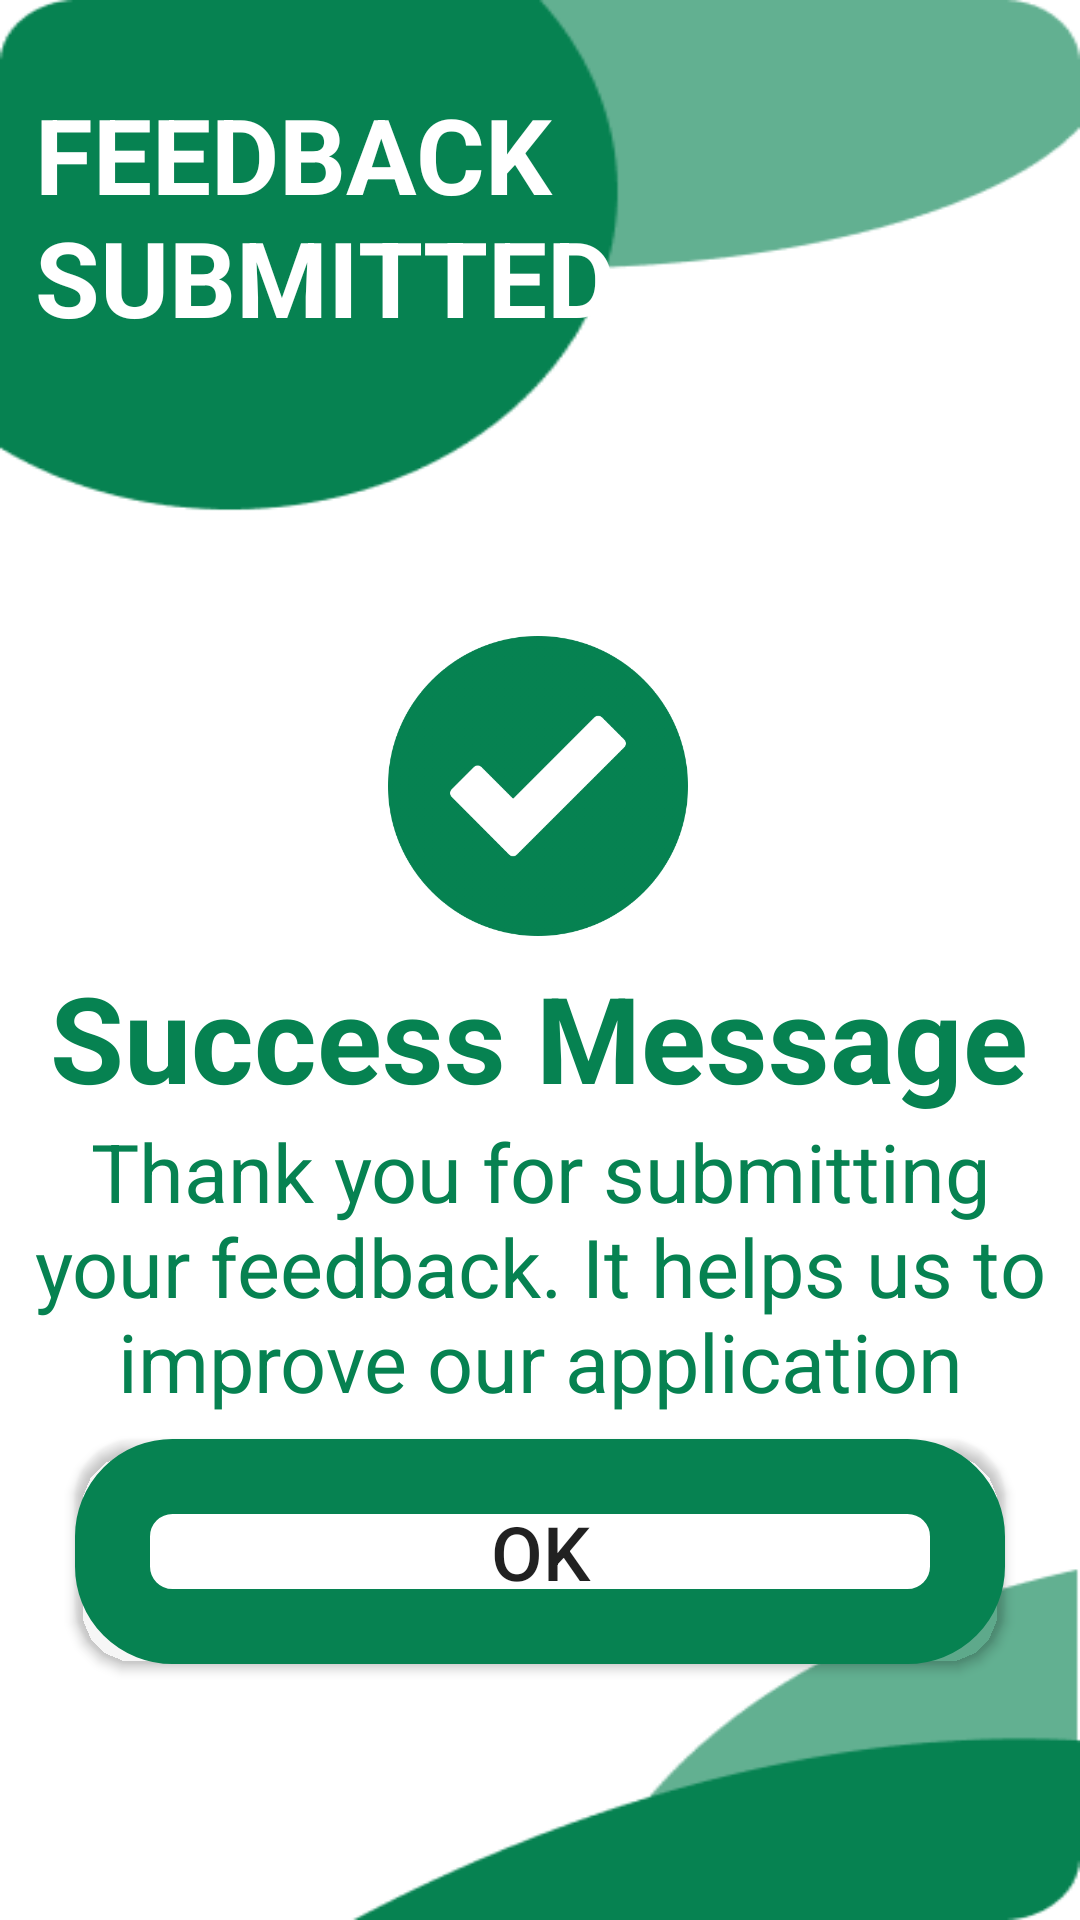

This screen was rendered from an Android layout file. Write that file and the resources it references.
<!-- AndroidManifest.xml: application theme Theme.Lovify -->
<!-- res/layout/activity_feedback_submited.xml -->
<?xml version="1.0" encoding="utf-8"?>
<androidx.constraintlayout.widget.ConstraintLayout xmlns:android="http://schemas.android.com/apk/res/android"
    xmlns:app="http://schemas.android.com/apk/res-auto"
    xmlns:tools="http://schemas.android.com/tools"
    android:layout_width="match_parent"
    android:layout_height="match_parent"
    android:background="@drawable/bgimage01"
    tools:context=".FeedbackSubmited">

    <TextView
        android:id="@+id/txtpasswordchanged"
        android:layout_width="222dp"
        android:layout_height="101dp"
        android:layout_marginTop="32dp"
        android:text="Feedback Submitted"
        android:textAllCaps="true"
        android:textColor="@color/white"
        android:textSize="35dp"
        android:textStyle="bold"
        app:layout_constraintBottom_toTopOf="@id/successmsgbottomguide"
        app:layout_constraintEnd_toEndOf="parent"
        app:layout_constraintHorizontal_bias="0.084"
        app:layout_constraintStart_toStartOf="parent"
        app:layout_constraintTop_toTopOf="parent"
        app:layout_constraintVertical_bias="0.846" />

    <androidx.constraintlayout.widget.Guideline
        android:id="@+id/successmsgbottomguide"
        android:layout_width="wrap_content"
        android:layout_height="wrap_content"
        android:orientation="horizontal"
        app:layout_constraintGuide_percent="0.2"/>

    <ImageView
        android:id="@+id/imgsuccessmessage"
        android:layout_width="100dp"
        android:layout_height="100dp"
        android:layout_marginTop="84dp"
        android:src="@drawable/accept"
        app:layout_constraintEnd_toEndOf="parent"
        app:layout_constraintHorizontal_bias="0.498"
        app:layout_constraintStart_toStartOf="parent"
        app:layout_constraintTop_toTopOf="@id/successmsgbottomguide" />

    <TextView
        android:id="@+id/txtSuccessMessage"
        android:layout_width="wrap_content"
        android:layout_height="wrap_content"
        android:text="Success Message"
        android:textSize="40sp"
        android:textStyle="bold"
        android:textColor="@color/green"
        app:layout_constraintBottom_toBottomOf="parent"
        app:layout_constraintEnd_toEndOf="parent"
        app:layout_constraintHorizontal_bias="0.494"
        app:layout_constraintStart_toStartOf="parent"
        app:layout_constraintTop_toBottomOf="@id/imgsuccessmessage"
        app:layout_constraintVertical_bias="0.025" />

    <TextView
        android:id="@+id/txtSuccess"
        android:layout_width="wrap_content"
        android:layout_height="wrap_content"
        android:text="Thank you for submitting your feedback. It helps us to improve our application"
        android:textColor="@color/green"
        android:textSize="27dp"
        android:textAlignment="center"
        app:layout_constraintEnd_toEndOf="parent"
        app:layout_constraintStart_toStartOf="parent"
        app:layout_constraintTop_toBottomOf="@id/txtSuccessMessage"
        tools:layout_editor_absoluteY="392dp" />

    <Button
        android:id="@+id/btnoK"
        android:layout_width="310dp"
        android:layout_height="75dp"
        android:background="@drawable/login_buttons_bg"
        android:text="OK"
        android:textAllCaps="true"
        android:textSize="25dp"
        app:layout_constraintBottom_toBottomOf="parent"
        app:layout_constraintEnd_toEndOf="parent"
        app:layout_constraintStart_toStartOf="parent"
        app:layout_constraintTop_toBottomOf="@id/txtSuccess"
        app:layout_constraintVertical_bias="0.085" />

</androidx.constraintlayout.widget.ConstraintLayout>
<!-- resources referenced by this layout -->
<resources>
  <color name="green">#068251</color>
  <color name="white">#FFFFFFFF</color>
  <!-- drawable accept: png bitmap (drawable, 30448 bytes) -->
  <!-- drawable bgimage01: png bitmap (drawable, 7770 bytes) -->
  <!-- drawable login_buttons_bg (drawable) -->
  <?xml version="1.0" encoding="utf-8"?>
  
  <shape xmlns:android="http://schemas.android.com/apk/res/android"
      android:shape="rectangle">
  
      <solid android:color="@color/white"/>
      <corners android:radius="20dp"/>
      <stroke android:color="@color/green"
          android:width="25dp"/>
  
  </shape>
  <style name="Theme.Lovify" parent="Theme.MaterialComponents.Light.NoActionBar">
          
          <item name="colorPrimary">@color/green</item>
          <item name="colorPrimaryVariant">@color/green</item>
          <item name="colorOnPrimary">@color/white</item>
          
          <item name="colorSecondary">@color/teal_200</item>
          <item name="colorSecondaryVariant">@color/teal_700</item>
          <item name="colorOnSecondary">@color/black</item>
          
          <item name="android:statusBarColor">?attr/colorPrimaryVariant</item>
          
      </style>
  <color name="teal_200">#FF03DAC5</color>
  <color name="teal_700">#FF018786</color>
  <color name="black">#FF000000</color>
</resources>
